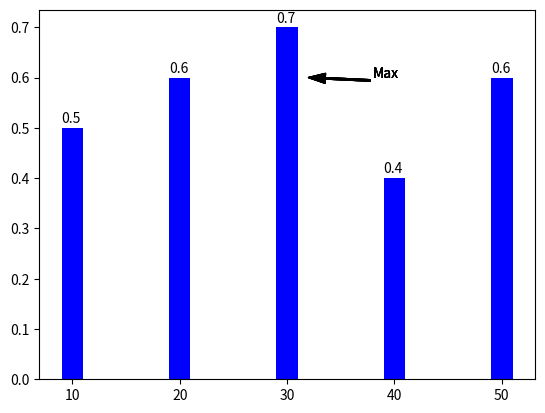

Write the Python code that produced this figure.
# -*- coding: utf-8 -*- 
import matplotlib.pyplot as plt

x_bar = [10, 20, 30, 40, 50] #柱形图横坐标
y_bar = [0.5, 0.6, 0.7, 0.4, 0.6] #柱形图纵坐标
bars = plt.bar(x_bar, y_bar, color='blue', label=x_bar, width=2)
for i,rect in enumerate(bars):
    x_text = rect.get_x()
    y_text = rect.get_height() + 0.01
    plt.text(x_text, y_text, '%.1f' % y_bar[i]) #标注文字

    # 增加箭头标注
    plt.annotate('Max', xy=(32, 0.6), xytext=(38, 0.6), arrowprops=dict(facecolor='black', width=1, headwidth=7))
plt.show()